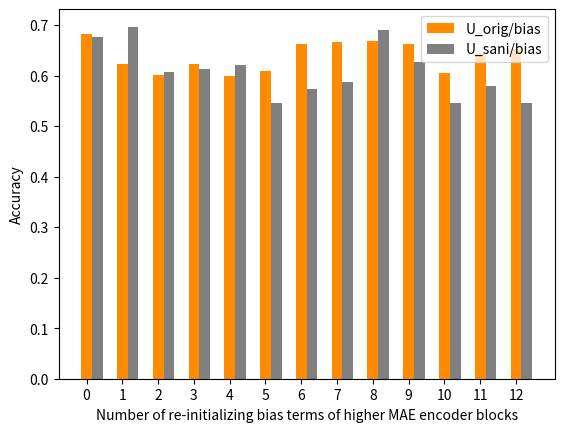

This chart was generated by the following Python code: (Note: this script raises an exception after producing the figure.)
# encoding=utf-8
import matplotlib
matplotlib.use('Agg')
import matplotlib.pyplot as plt
from pylab import *         #支持中文
# mpl.rcParams['font.sans-serif'] = ['SimHei']

# sweep_U_CXC_ft_IN1K_mae_pretrain_vit_base_datasplit
acc_orig_bias = [
0.681818182,
0.622994652,
0.601604278,
0.622994652,
0.598930481,
0.609625668,
0.663101604,
0.665775401,
0.668449198,
0.663101604,
0.604278075,
0.644385027,
0.652406417,
] 


acc_sani_bias = [
0.675862069,
0.696551724,
0.606896552,
0.613793103,
0.620689655,
0.544827586,
0.572413793,
0.586206897,
0.689655172,
0.627586207,
0.544827586,
0.579310345,
0.544827586,
]


size = 13
x = np.arange(size)
a = np.random.random(size)

b = np.random.random(size)

c = np.random.random(size)

total_width, n = 0.6, 2

width = total_width / n

x = x - (total_width - width) / 2                     
# plt.figure(figsize=(40,60))   
plt.bar(x, acc_orig_bias, color = "darkorange", width=width, label='U_orig/bias')
plt.bar(x+width, acc_sani_bias, color = "grey", width=width, label='U_sani/bias')
plt.legend(loc='best')
plt.xlabel("Number of re-initializing bias terms of higher MAE encoder blocks")
plt.ylabel("Accuracy")
plt.xticks(x,['0','1','2','3','4','5','6','7','8','9','10','11','12'])
plt.savefig('../savedfig/barchart_bias_acc_cbase_reinit.png')
# plt.close()

